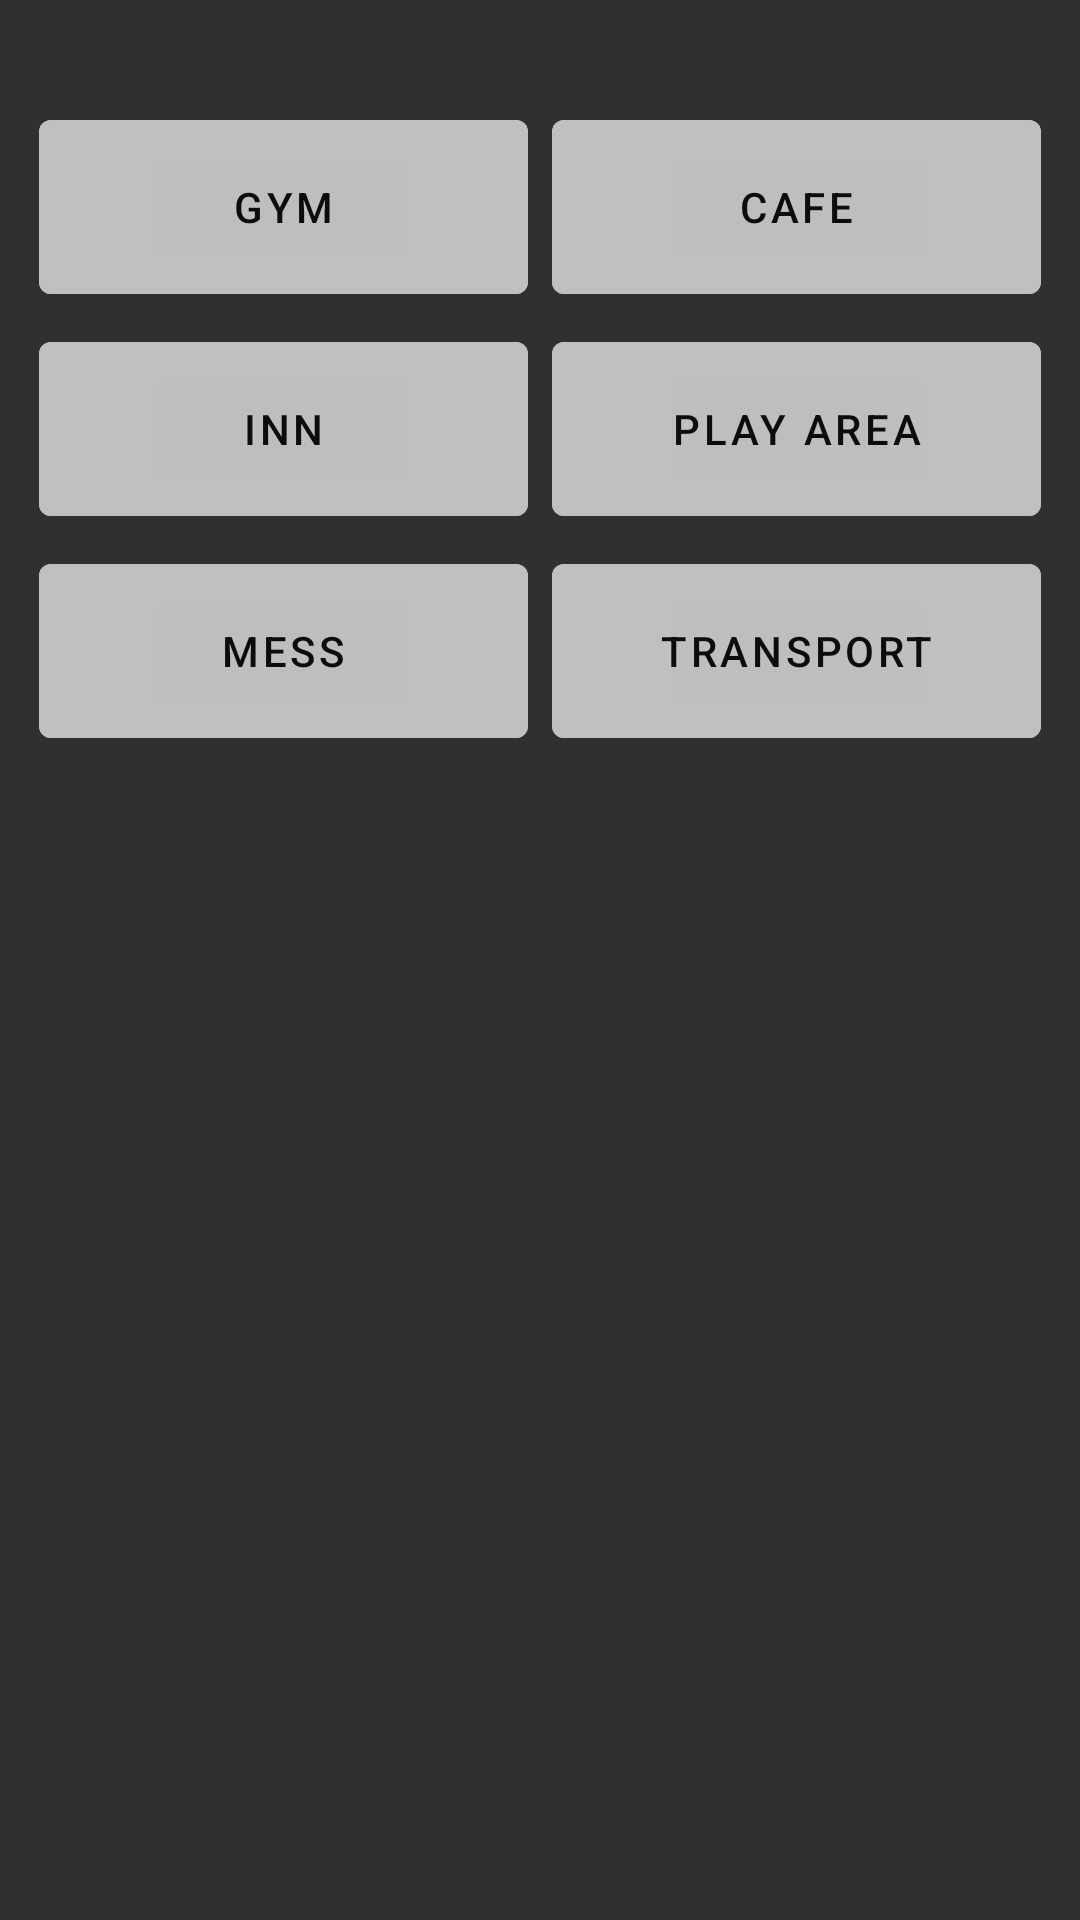

Write the Android layout XML for this screen, with the resource values it uses.
<!-- AndroidManifest.xml: application theme Theme.CampusBuddy -->
<!-- res/layout/activity_new_service.xml -->
<?xml version="1.0" encoding="utf-8"?>
<LinearLayout xmlns:android="http://schemas.android.com/apk/res/android"
    xmlns:app="http://schemas.android.com/apk/res-auto"
    xmlns:tools="http://schemas.android.com/tools"
    android:layout_width="match_parent"
    android:layout_height="match_parent"
    android:orientation="vertical"
    android:background="@color/arsenic"
    android:paddingRight="13dp"
    android:paddingLeft="13dp"
    android:paddingTop="30dp"
    tools:context=".views.NewServiceActivity">



    <LinearLayout
        android:layout_width="match_parent"
        android:layout_height="wrap_content"
        android:orientation="horizontal">

        <Button
            android:id="@+id/btn_Gym"
            android:layout_width="0dp"
            android:layout_weight="1"
            android:layout_height="70dp"
            android:backgroundTint="@color/white"
            android:alpha="0.7"
            android:textColor="@color/black"
            android:layout_marginRight="4dp"
            android:layout_marginTop="4dp"
            android:elevation="10dp"
            android:text="Gym" />

        <Button
            android:id="@+id/btn_Cafe"
            android:layout_width="0dp"
            android:layout_weight="1"
            android:layout_height="70dp"
            android:backgroundTint="@color/white"
            android:alpha="0.7"
            android:textColor="@color/black"
            android:layout_marginTop="4dp"
            android:layout_marginLeft="4dp"
            android:elevation="10dp"
            android:text="Cafe" />

    </LinearLayout>
    <LinearLayout
        android:layout_width="match_parent"
        android:layout_height="wrap_content"
        android:orientation="horizontal">

        <Button
            android:id="@+id/btn_Inn"
            android:layout_width="0dp"
            android:layout_weight="1"
            android:layout_height="70dp"
            android:backgroundTint="@color/white"
            android:alpha="0.7"
            android:textColor="@color/black"
            android:layout_marginRight="4dp"
            android:layout_marginTop="4dp"
            android:elevation="10dp"
            android:text="INN" />

        <Button
            android:id="@+id/btn_Play"
            android:layout_width="0dp"
            android:layout_weight="1"
            android:layout_height="70dp"
            android:backgroundTint="@color/white"
            android:alpha="0.7"
            android:textColor="@color/black"
            android:layout_marginTop="4dp"
            android:layout_marginLeft="4dp"
            android:elevation="10dp"
            android:text="Play Area" />

    </LinearLayout>
    <LinearLayout
        android:layout_width="match_parent"
        android:layout_height="wrap_content"
        android:orientation="horizontal">

        <Button
            android:id="@+id/btn_mess"
            android:layout_width="0dp"
            android:layout_weight="1"
            android:layout_height="70dp"
            android:backgroundTint="@color/white"
            android:alpha="0.7"
            android:textColor="@color/black"
            android:layout_marginRight="4dp"
            android:layout_marginTop="4dp"
            android:elevation="10dp"
            android:text="Mess" />

        <Button
            android:id="@+id/btn_Transport"
            android:layout_width="0dp"
            android:layout_weight="1"
            android:layout_height="70dp"
            android:backgroundTint="@color/white"
            android:alpha="0.7"
            android:textColor="@color/black"
            android:layout_marginTop="4dp"
            android:layout_marginLeft="4dp"
            android:elevation="10dp"
            android:text="Transport" />

    </LinearLayout>

</LinearLayout>
<!-- resources referenced by this layout -->
<resources>
  <color name="arsenic">#303030</color>
  <color name="black">#FF000000</color>
  <color name="white">#FFFFFFFF</color>
  <style name="Theme.CampusBuddy" parent="Theme.MaterialComponents.DayNight.DarkActionBar">
          
          <item name="colorPrimary">@color/purple_500</item>
          <item name="colorPrimaryVariant">@color/purple_700</item>
          <item name="colorOnPrimary">@color/white</item>
          
          <item name="colorSecondary">@color/teal_200</item>
          <item name="colorSecondaryVariant">@color/teal_700</item>
          <item name="colorOnSecondary">@color/black</item>
          
          <item name="android:statusBarColor">@color/arsenic</item>
          <item name="android:windowLightStatusBar">false</item>
          
          <item name="android:textViewStyle">@style/InterTextViewStyle</item>
          <item name="android:buttonStyle">@style/InterButtonStyle</item>
          <item name="editTextStyle">@style/InterEditViewStyle</item>
  
      </style>
  <color name="purple_500">#FF6200EE</color>
  <color name="purple_700">#FF3700B3</color>
  <color name="teal_200">#FF03DAC5</color>
  <color name="teal_700">#FF018786</color>
  <style name="InterTextViewStyle" parent="android:Widget.TextView">
          <item name="android:fontFamily">@font/inter_semibold</item>
      </style>
  <style name="InterButtonStyle" parent="android:Widget.Holo.Button">
          <item name="android:fontFamily">@font/inter_semibold</item>
      </style>
  <style name="InterEditViewStyle" parent="android:Widget.EditText">
          <item name="android:fontFamily">@font/inter_semibold</item>
      </style>
</resources>
